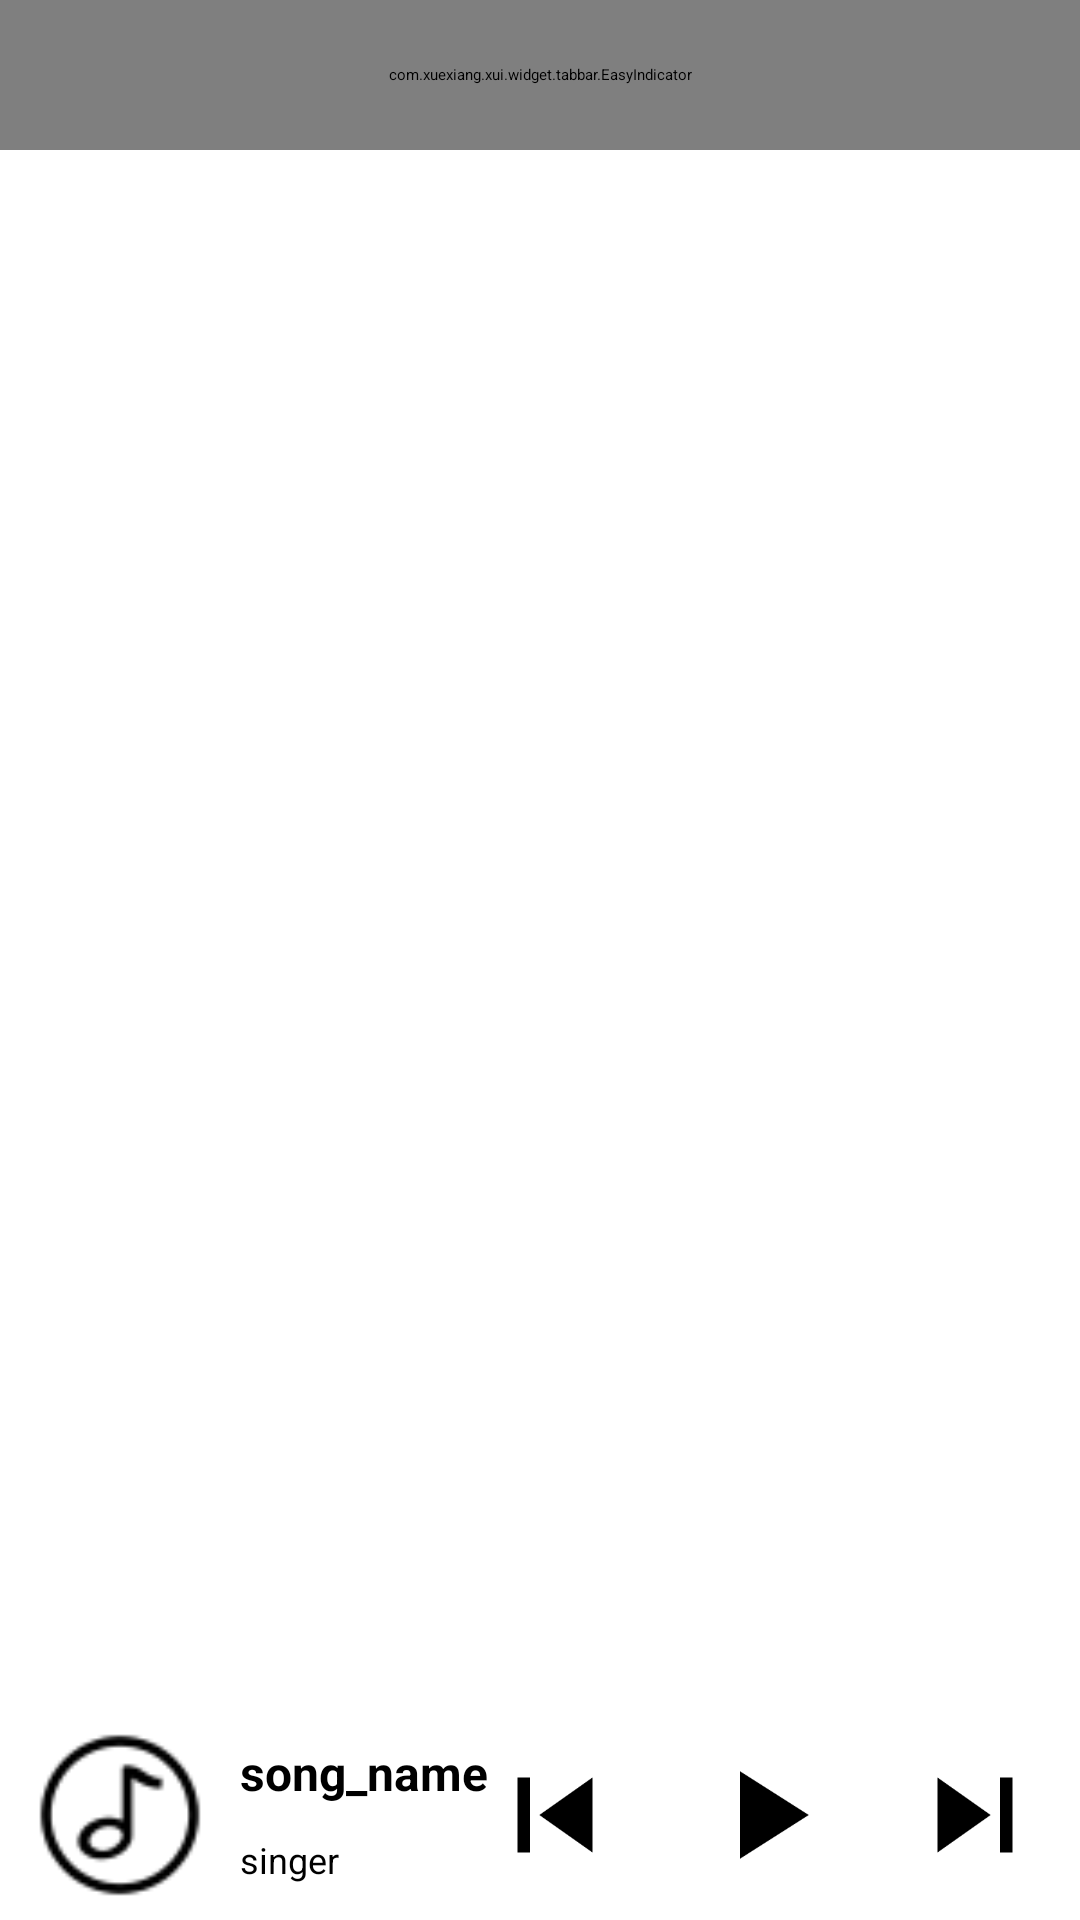

Produce the Android XML layout that renders to this screen, including the resource entries it uses.
<!-- AndroidManifest.xml: activity theme Theme.MusicPlayer.NoActionBar -->
<!-- res/layout/activity_local_music.xml -->
<?xml version="1.0" encoding="utf-8"?>
<LinearLayout xmlns:android="http://schemas.android.com/apk/res/android"
    xmlns:app="http://schemas.android.com/apk/res-auto"
    xmlns:tools="http://schemas.android.com/tools"
    android:layout_width="match_parent"
    android:layout_height="match_parent"
    android:orientation="vertical"
    tools:context=".LocalMusicActivity">

    <com.google.android.material.appbar.AppBarLayout
        android:layout_width="match_parent"
        android:layout_height="wrap_content"
        android:theme="@style/Theme.MusicPlayer.AppBarOverlay">

        <androidx.appcompat.widget.Toolbar
            android:id="@+id/toolbar"
            android:layout_width="match_parent"
            android:layout_height="?attr/actionBarSize"
            android:background="?attr/colorPrimary"
            app:popupTheme="@style/Theme.MusicPlayer.PopupOverlay"
            app:contentInsetLeft="0dp"
            app:contentInsetStart="0dp"
            app:contentInsetRight="0dp"
            app:contentInsetEnd="0dp">

            <LinearLayout
                android:layout_width="match_parent"
                android:layout_height="match_parent"
                android:orientation="horizontal">

                <TextView
                    android:layout_width="wrap_content"
                    android:layout_height="match_parent"
                    android:layout_marginLeft="50dp"
                    android:layout_weight="1"
                    android:gravity="center|left"
                    android:text="@string/title_activity_local_music"
                    android:textSize="30sp" />

            </LinearLayout>

        </androidx.appcompat.widget.Toolbar>

    </com.google.android.material.appbar.AppBarLayout>

    <com.xuexiang.xui.widget.tabbar.EasyIndicator
        android:id="@+id/local_music_easyIndicator"
        android:layout_width="match_parent"
        android:layout_height="50dp"
        app:indicator_bottom_line_color="#000000"
        app:indicator_height="60dp"
        app:indicator_line_color="#03DAC5"
        app:indicator_line_show="true"
        app:indicator_normal_color="#9C9C9C"
        app:indicator_select_textSize="16sp"
        app:indicator_selected_color="#03DAC5"
        app:indicator_textSize="14sp"
        app:layout_constraintEnd_toEndOf="parent"
        app:layout_constraintStart_toStartOf="parent"
        app:layout_constraintTop_toTopOf="parent" />

    <RelativeLayout
        android:layout_width="match_parent"
        android:layout_height="match_parent">
        <androidx.viewpager.widget.ViewPager
            android:id="@+id/local_music_viewpager"
            android:layout_width="match_parent"
            android:layout_height="match_parent"
            android:layout_above="@+id/bottom_layout"/>

        <RelativeLayout
            android:layout_width="match_parent"
            android:layout_height="70dp"
            android:layout_alignParentBottom="true"
            android:background="@color/xui_btn_blue_normal_color"
            android:id="@+id/bottom_layout">

            <ImageView
                android:layout_width="match_parent"
                android:layout_height="0.5dp"
                android:background="@color/xui_btn_blue_select_color"/>

            <ImageView
                android:layout_width="60dp"
                android:layout_height="60dp"
                android:src="@drawable/local_music"
                android:layout_centerVertical="true"
                android:background="@color/white"
                android:layout_marginLeft="10dp"
                android:id="@+id/local_music_bottom_iv_icon"/>

            <TextView
                android:layout_width="wrap_content"
                android:layout_height="wrap_content"
                android:id="@+id/local_music_bottom_tv_song"
                android:text="song_name"
                android:layout_marginTop="10dp"
                android:layout_marginLeft="10dp"
                android:textSize="16sp"
                android:textStyle="bold"
                android:layout_toRightOf="@+id/local_music_bottom_iv_icon"/>

            <TextView
                android:layout_width="wrap_content"
                android:layout_height="wrap_content"
                android:id="@+id/local_music_bottom_tv_singer"
                android:text="singer"
                android:textSize="12sp"
                android:layout_below="@+id/local_music_bottom_tv_song"
                android:layout_alignLeft="@+id/local_music_bottom_tv_song"
                android:layout_marginTop="10dp"/>

            <Button
                android:layout_width="50dp"
                android:layout_height="50dp"
                android:id="@+id/local_music_bottom_iv_next"
                android:layout_centerVertical="true"
                android:background="@drawable/ic_next"
                android:layout_alignParentRight="true"
                android:layout_marginRight="10dp"/>

            <Button
                android:layout_width="50dp"
                android:layout_height="50dp"
                android:id="@+id/local_music_bottom_iv_play"
                android:layout_centerVertical="true"
                android:background="@drawable/ic_play"
                android:layout_toLeftOf="@+id/local_music_bottom_iv_next"
                android:layout_marginRight="20dp"/>

            <Button
                android:layout_width="50dp"
                android:layout_height="50dp"
                android:id="@+id/local_music_bottom_iv_last"
                android:layout_centerVertical="true"
                android:background="@drawable/ic_prev"
                android:layout_toLeftOf="@+id/local_music_bottom_iv_play"
                android:layout_marginRight="20dp"/>

        </RelativeLayout>

    </RelativeLayout>



</LinearLayout>
<!-- resources referenced by this layout -->
<resources>
  <color name="white">#FFFFFFFF</color>
  <!-- drawable ic_next (drawable) -->
  <vector android:height="24dp" android:tint="@color/default_color"
      android:viewportHeight="24" android:viewportWidth="24"
      android:width="24dp" xmlns:android="http://schemas.android.com/apk/res/android">
      <path android:fillColor="@android:color/white" android:pathData="M6,18l8.5,-6L6,6v12zM16,6v12h2V6h-2z"/>
  </vector>
  <!-- drawable ic_play (drawable) -->
  <vector android:height="24dp" android:tint="@color/default_color"
      android:viewportHeight="24" android:viewportWidth="24"
      android:width="24dp" xmlns:android="http://schemas.android.com/apk/res/android">
      <path android:fillColor="@android:color/white" android:pathData="M8,5v14l11,-7z"/>
  </vector>
  <!-- drawable ic_prev (drawable) -->
  <vector android:height="24dp" android:tint="@color/default_color"
      android:viewportHeight="24" android:viewportWidth="24"
      android:width="24dp" xmlns:android="http://schemas.android.com/apk/res/android">
      <path android:fillColor="@android:color/white" android:pathData="M6,6h2v12L6,18zM9.5,12l8.5,6L18,6z"/>
  </vector>
  <!-- drawable local_music: png bitmap (drawable, 1389 bytes) -->
  <string name="title_activity_local_music">本地音乐</string>
  <style name="Theme.MusicPlayer.AppBarOverlay" parent="ThemeOverlay.AppCompat.Dark.ActionBar" />
  <style name="Theme.MusicPlayer.PopupOverlay" parent="ThemeOverlay.AppCompat.Light" />
  <style name="Theme.MusicPlayer.NoActionBar">
          <item name="windowActionBar">false</item>
          <item name="windowNoTitle">true</item>
      </style>
  <color name="default_color">#FF000000</color>
</resources>
